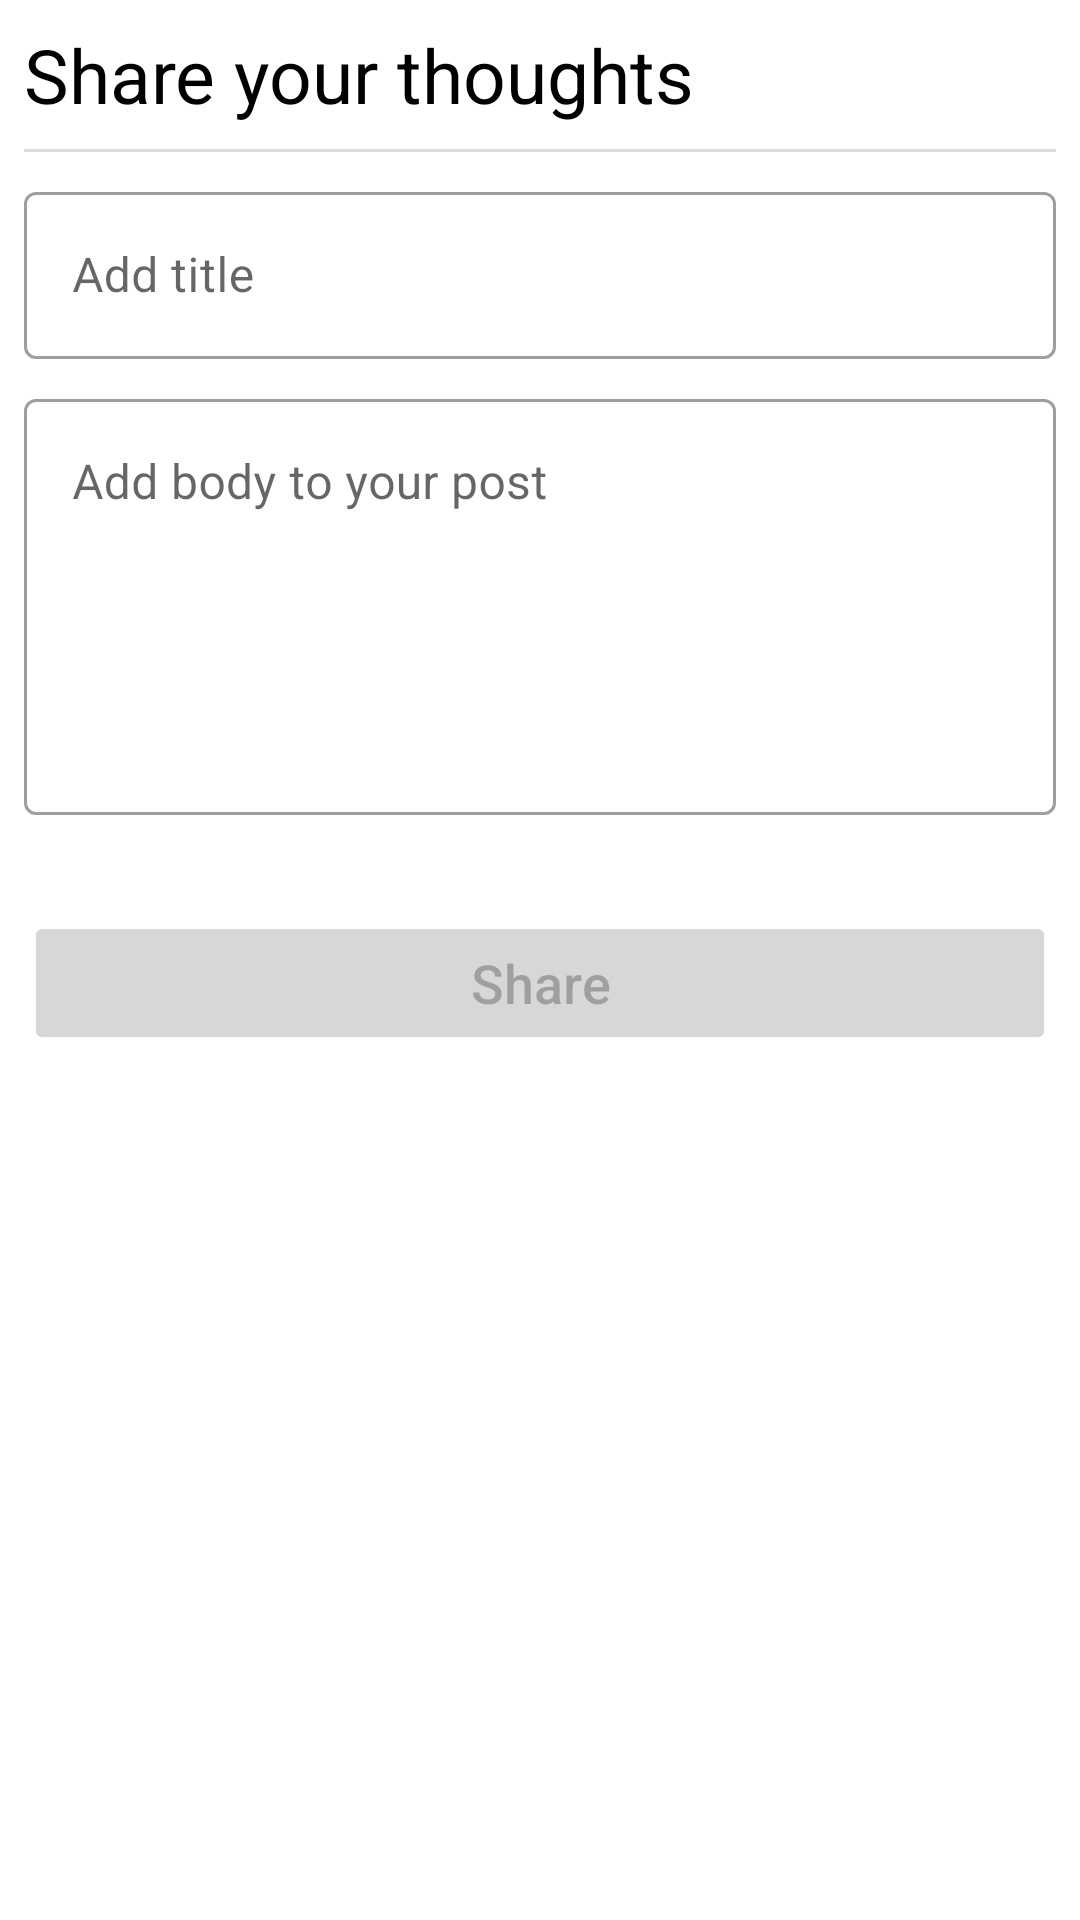

Layout XML and referenced resources for this Android screen:
<!-- AndroidManifest.xml: application theme Theme.GetAndPostToApiUsingMVC -->
<!-- res/layout/activity_add_new_post.xml -->
<?xml version="1.0" encoding="utf-8"?>
<androidx.constraintlayout.widget.ConstraintLayout xmlns:android="http://schemas.android.com/apk/res/android"
    xmlns:app="http://schemas.android.com/apk/res-auto"
    xmlns:tools="http://schemas.android.com/tools"
    android:layout_width="match_parent"
    android:layout_height="match_parent"
    android:padding="8dp"
    tools:context=".view.AddNewPostActivity">


    <TextView
        android:id="@+id/textView2"
        android:layout_width="0dp"
        android:layout_height="wrap_content"
        android:text="Share your thoughts"
        android:textColor="@color/black"
        android:textSize="25sp"
        app:layout_constraintEnd_toEndOf="parent"
        app:layout_constraintStart_toStartOf="parent"
        app:layout_constraintTop_toTopOf="parent" />

    <View
        android:id="@+id/view3"
        android:layout_width="match_parent"
        android:layout_height="1dp"
        android:layout_marginTop="8dp"
        android:background="@color/gray"
        app:layout_constraintEnd_toEndOf="parent"
        app:layout_constraintStart_toStartOf="parent"
        app:layout_constraintTop_toBottomOf="@+id/textView2" />

    <com.google.android.material.textfield.TextInputLayout
        android:id="@+id/textInputLayout3"
        style="@style/Widget.MaterialComponents.TextInputLayout.OutlinedBox"
        android:layout_width="match_parent"
        android:layout_height="wrap_content"
        android:layout_marginTop="8dp"
        android:hint="Add title "
        app:layout_constraintEnd_toEndOf="parent"
        app:layout_constraintStart_toStartOf="parent"
        app:layout_constraintTop_toBottomOf="@+id/view3">

        <com.google.android.material.textfield.TextInputEditText
            android:id="@+id/titleTextViewInShareActivityId"
            android:layout_width="match_parent"
            android:layout_height="wrap_content" />
    </com.google.android.material.textfield.TextInputLayout>

    <com.google.android.material.textfield.TextInputLayout
        android:id="@+id/textInputLayout4"
        style="@style/Widget.MaterialComponents.TextInputLayout.OutlinedBox"
        android:layout_width="match_parent"
        android:layout_height="wrap_content"
        android:layout_marginTop="8dp"
        android:hint="Add body to your post"
        app:layout_constraintEnd_toEndOf="parent"
        app:layout_constraintStart_toStartOf="parent"
        app:layout_constraintTop_toBottomOf="@+id/textInputLayout3">

        <com.google.android.material.textfield.TextInputEditText
            android:id="@+id/bodyTextViewInShareActivityId"
            android:layout_width="match_parent"
            android:layout_height="wrap_content"
            android:paddingBottom="100dp" />
    </com.google.android.material.textfield.TextInputLayout>

    <Button
        android:id="@+id/sharePostButtonId"
        android:layout_width="0dp"
        android:layout_height="wrap_content"
        android:layout_marginTop="32dp"
        android:text="Share"
        android:enabled="false"
        android:textAllCaps="false"
        android:padding="10dp"
        android:textSize="18sp"
        app:layout_constraintEnd_toEndOf="parent"
        app:layout_constraintStart_toStartOf="parent"
        app:layout_constraintTop_toBottomOf="@+id/textInputLayout4" />
</androidx.constraintlayout.widget.ConstraintLayout>
<!-- resources referenced by this layout -->
<resources>
  <color name="black">#FF000000</color>
  <color name="gray">#dadada</color>
  <style name="Theme.GetAndPostToApiUsingMVC" parent="Theme.MaterialComponents.DayNight.DarkActionBar">
          
          <item name="colorPrimary">@color/purple_500</item>
          <item name="colorPrimaryVariant">@color/purple_700</item>
          <item name="colorOnPrimary">@color/white</item>
          
          <item name="colorSecondary">@color/teal_200</item>
          <item name="colorSecondaryVariant">@color/teal_700</item>
          <item name="colorOnSecondary">@color/black</item>
          
          <item name="android:statusBarColor" tools:targetApi="l">?attr/colorPrimaryVariant</item>
          
      </style>
  <color name="purple_500">#FF6200EE</color>
  <color name="purple_700">#FF3700B3</color>
  <color name="white">#FFFFFFFF</color>
  <color name="teal_200">#FF03DAC5</color>
  <color name="teal_700">#FF018786</color>
</resources>
